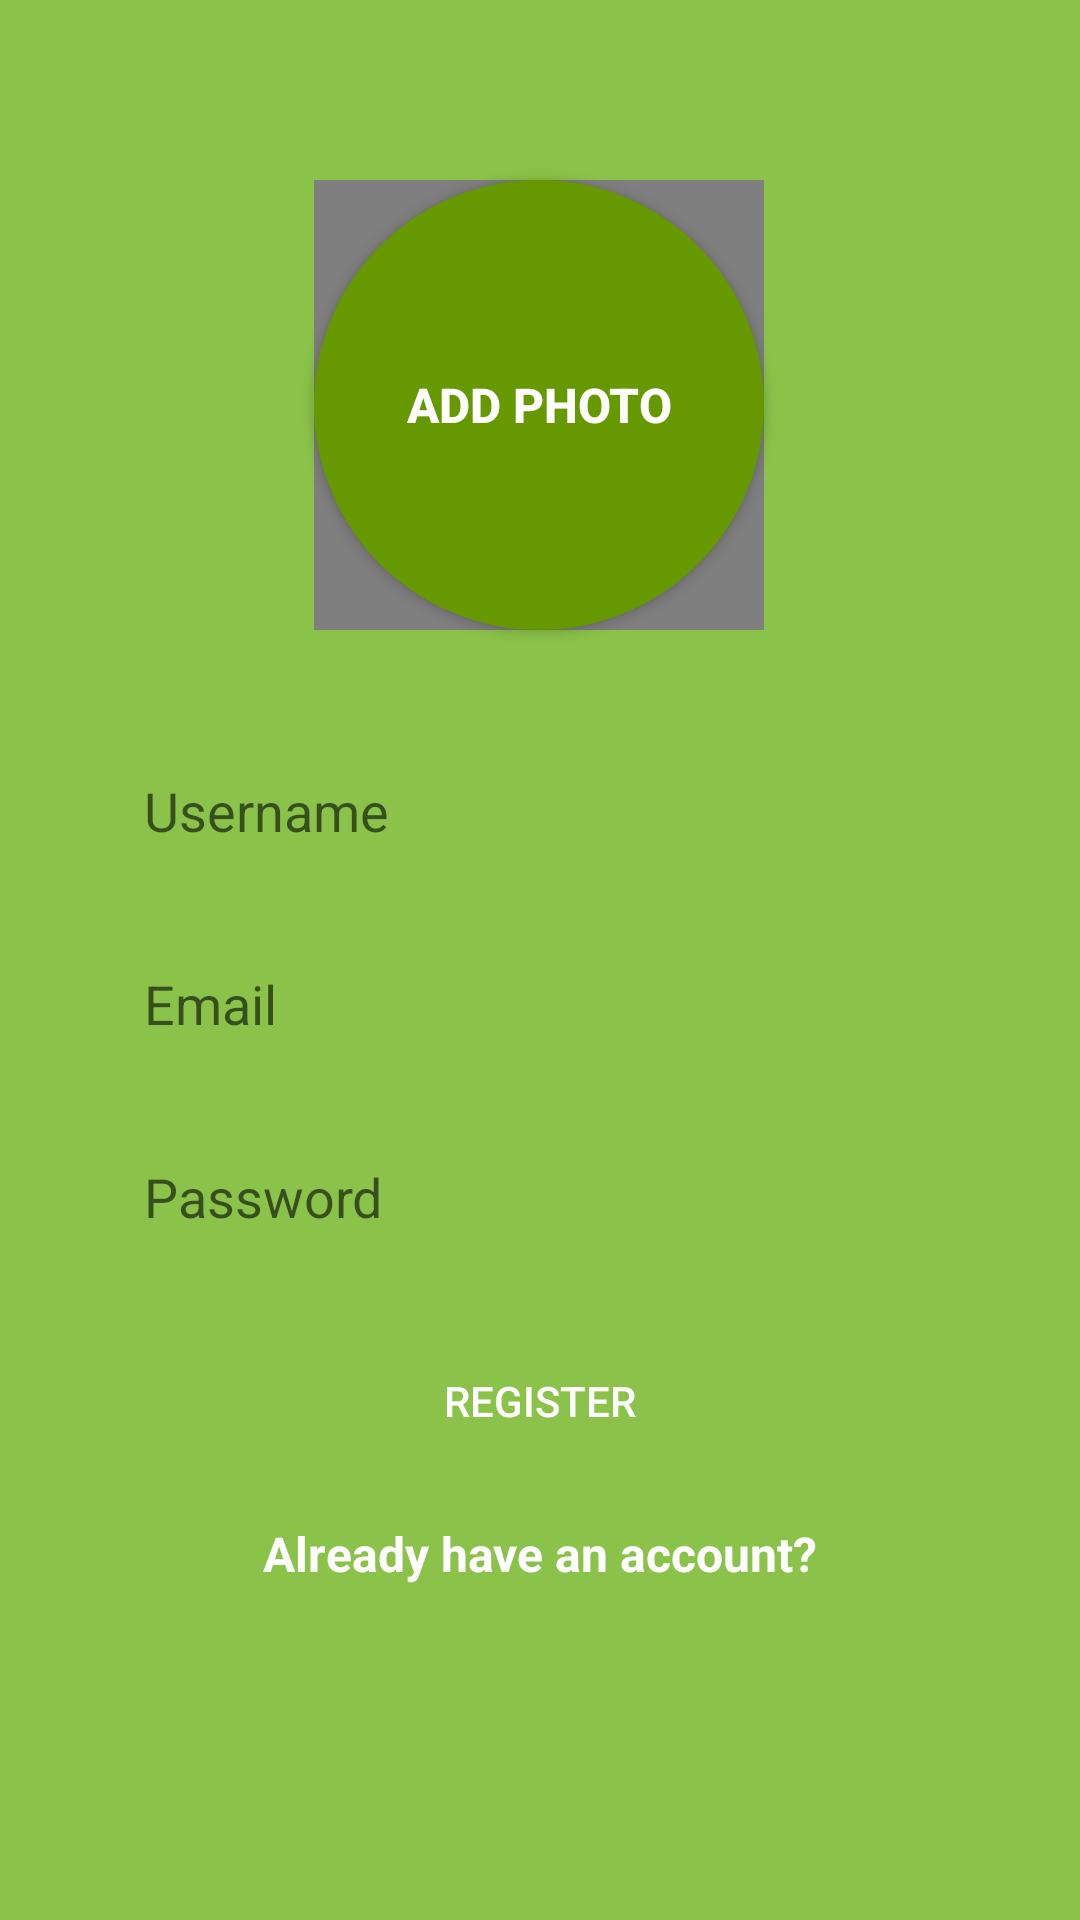

The Android layout XML behind this screen, and the referenced resources:
<!-- AndroidManifest.xml: application theme AppTheme -->
<!-- res/layout/activity_register.xml -->
<?xml version="1.0" encoding="utf-8"?>
<layout>

    <androidx.constraintlayout.widget.ConstraintLayout xmlns:android="http://schemas.android.com/apk/res/android"
        xmlns:app="http://schemas.android.com/apk/res-auto"
        xmlns:tools="http://schemas.android.com/tools"
        android:layout_width="match_parent"
        android:layout_height="match_parent"
        android:background="#8BC34A"
        tools:context=".view.SplashActivity">

        <Button
            android:id="@+id/button_addImage_register"
            android:layout_width="150dp"
            android:layout_height="150dp"
            android:layout_marginTop="60dp"
            android:background="@drawable/circular_button"
            android:text="ADD PHOTO"
            android:textColor="#FFFFFF"
            android:textSize="16sp"
            android:textStyle="bold"
            app:layout_constraintEnd_toEndOf="parent"
            app:layout_constraintHorizontal_bias="0.498"
            app:layout_constraintStart_toStartOf="parent"
            app:layout_constraintTop_toTopOf="parent" />

        <EditText
            android:id="@+id/Edittext_username_register"
            android:layout_width="0dp"
            android:layout_height="wrap_content"
            android:layout_marginStart="32dp"
            android:layout_marginTop="32dp"
            android:layout_marginEnd="32dp"
            android:background="@drawable/rounded_edittext"
            android:hint="Username"
            android:inputType="textPersonName"
            android:padding="16dp"
            app:layout_constraintEnd_toEndOf="parent"
            app:layout_constraintStart_toStartOf="parent"
            app:layout_constraintTop_toBottomOf="@+id/button_addImage_register" />

        <EditText
            android:id="@+id/Edittext_email_register"
            android:layout_width="0dp"
            android:layout_height="wrap_content"
            android:layout_marginTop="8dp"
            android:background="@drawable/rounded_edittext"
            android:hint="Email"
            android:inputType="textEmailAddress"
            android:padding="16dp"
            app:layout_constraintEnd_toEndOf="@+id/Edittext_username_register"
            app:layout_constraintStart_toStartOf="@+id/Edittext_username_register"
            app:layout_constraintTop_toBottomOf="@+id/Edittext_username_register" />

        <EditText
            android:id="@+id/password_register"
            android:layout_width="0dp"
            android:layout_height="wrap_content"
            android:layout_marginTop="8dp"
            android:background="@drawable/rounded_edittext"
            android:hint="Password"
            android:inputType="textPassword"
            android:padding="16dp"
            app:layout_constraintEnd_toEndOf="@+id/Edittext_email_register"
            app:layout_constraintStart_toStartOf="@+id/Edittext_email_register"
            app:layout_constraintTop_toBottomOf="@+id/Edittext_email_register" />

        <Button
            android:id="@+id/button_registerUser"
            android:layout_width="0dp"
            android:layout_height="wrap_content"
            android:layout_marginTop="16dp"
            android:background="@drawable/green_button"
            android:text="REGISTER"
            android:textColor="#FFFFFF"
            app:layout_constraintEnd_toEndOf="@+id/password_register"
            app:layout_constraintStart_toStartOf="@+id/password_register"
            app:layout_constraintTop_toBottomOf="@+id/password_register" />

        <TextView
            android:id="@+id/gotologinscreen"
            android:layout_width="wrap_content"
            android:layout_height="wrap_content"
            android:layout_marginTop="16dp"
            android:text="Already have an account?"
            android:textColor="#FFFFFF"
            android:textSize="16sp"
            android:textStyle="bold"
            app:layout_constraintEnd_toEndOf="@+id/button_registerUser"
            app:layout_constraintStart_toStartOf="@+id/button_registerUser"
            app:layout_constraintTop_toBottomOf="@+id/button_registerUser" />

        <de.hdodenhof.circleimageview.CircleImageView
            android:id="@+id/selected_photo_imageview"
            android:layout_width="150dp"
            android:layout_height="150dp"
            app:layout_constraintBottom_toBottomOf="@+id/button_addImage_register"
            app:layout_constraintEnd_toEndOf="@+id/button_addImage_register"
            app:layout_constraintStart_toStartOf="@+id/button_addImage_register"
            app:layout_constraintTop_toTopOf="@+id/button_addImage_register" />
    </androidx.constraintlayout.widget.ConstraintLayout>
</layout>
<!-- resources referenced by this layout -->
<resources>
  <!-- drawable circular_button (drawable) -->
  <?xml version="1.0" encoding="utf-8"?>
  <shape xmlns:android="http://schemas.android.com/apk/res/android">
      <corners android:radius="75dp"/>
      <solid android:color="@android:color/holo_green_dark"/>
  </shape>
  <style name="AppTheme" parent="Theme.AppCompat.Light.DarkActionBar">
          
          <item name="colorPrimary">@color/colorPrimary</item>
          <item name="colorPrimaryDark">@color/colorPrimaryDark</item>
          <item name="colorAccent">@color/colorAccent</item>
      </style>
  <color name="colorPrimary">#4CAF50</color>
  <color name="colorPrimaryDark">#009688</color>
  <color name="colorAccent">#CDDC39</color>
</resources>
